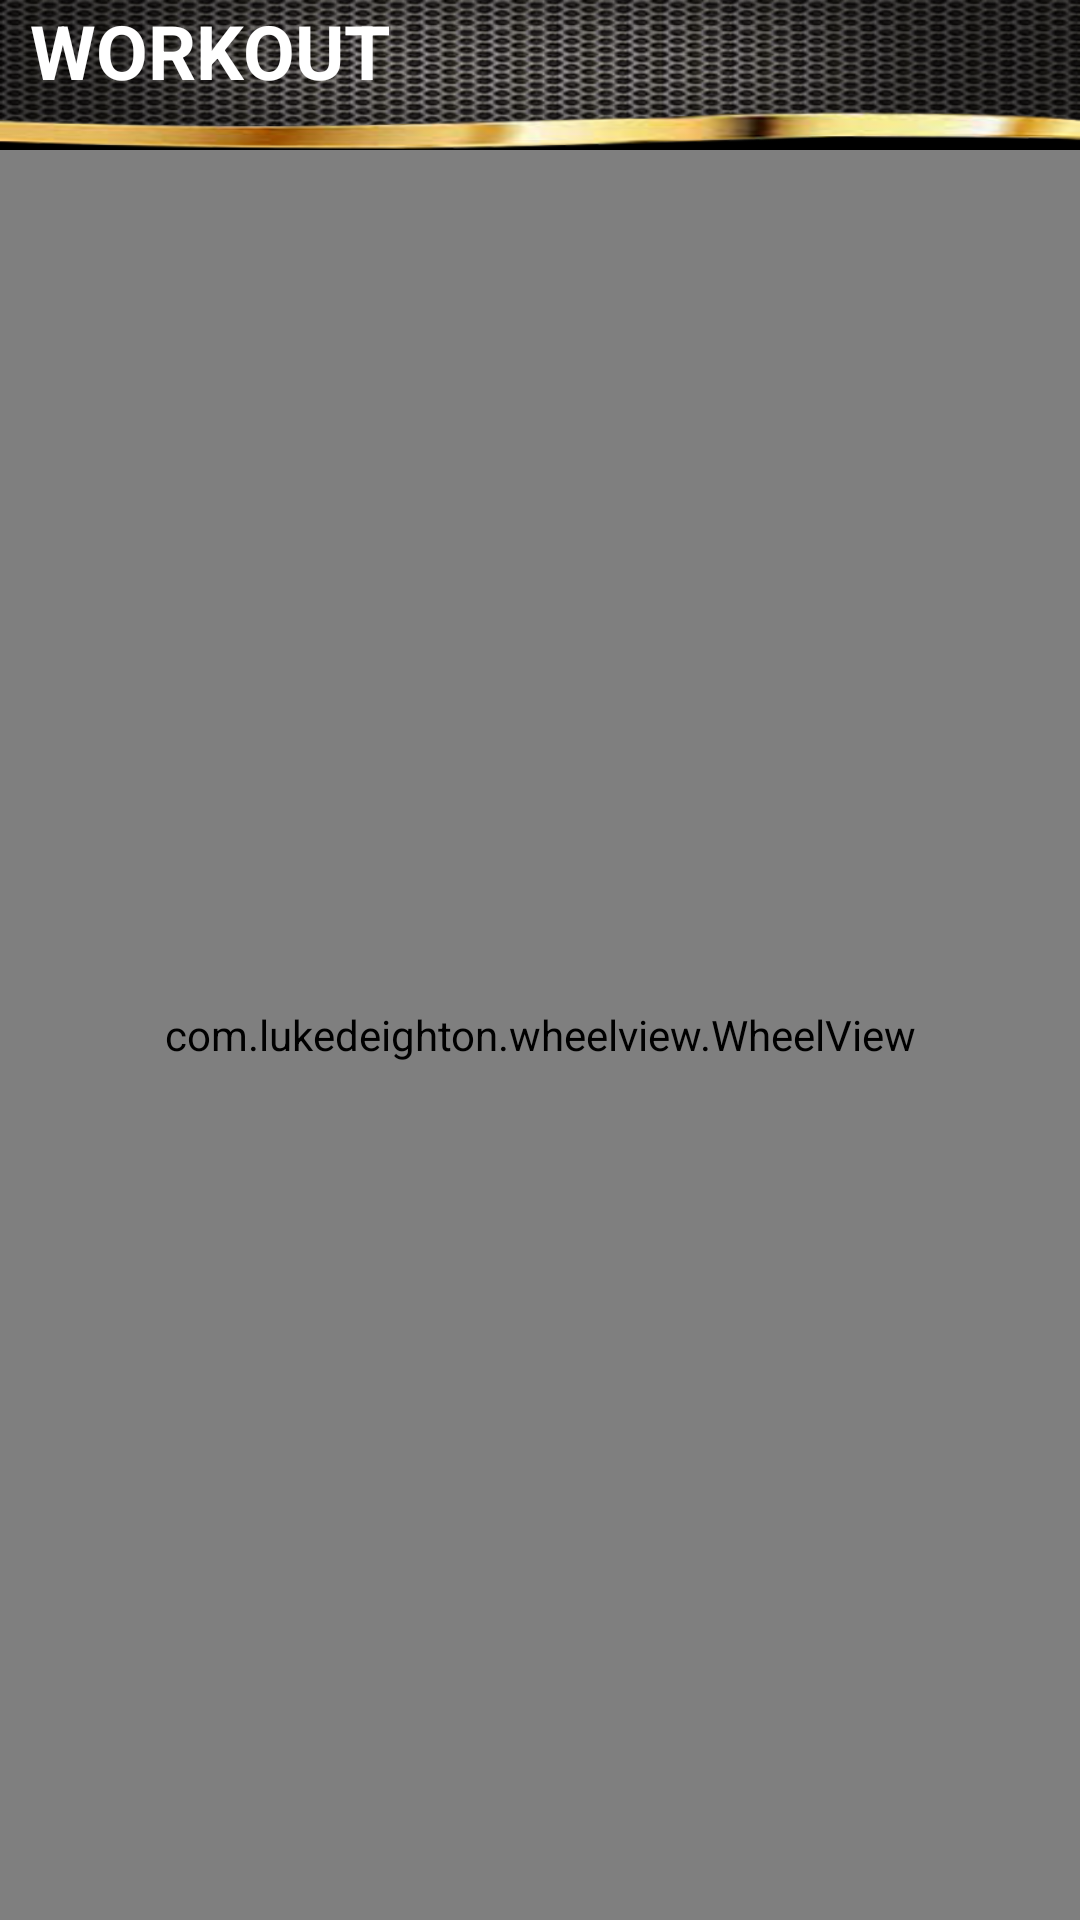

Write the Android layout XML for this screen, with the resource values it uses.
<!-- AndroidManifest.xml: application theme AppTheme -->
<!-- res/layout/activity_workout_list.xml -->
<LinearLayout android:layout_width="fill_parent"
    android:layout_height="fill_parent"
    xmlns:app="http://schemas.android.com/apk/res-auto"
    android:orientation="vertical"
    xmlns:android="http://schemas.android.com/apk/res/android"
    android:background="@drawable/backlist1">
    <include
        android:layout_width="fill_parent"
        android:layout_height="50dp"
        layout="@layout/header" />


    <RelativeLayout xmlns:android="http://schemas.android.com/apk/res/android"
        xmlns:app="http://schemas.android.com/apk/res-auto"
        xmlns:tools="http://schemas.android.com/tools"
        android:layout_width="match_parent"
        android:layout_height="match_parent"
        android:background="@android:color/black"
        tools:context="circlemenu.krc.circlemenutest.NavigationMenuActivity">


        <ImageView
            android:id="@+id/imageView2"
            android:layout_width="180dp"
            android:layout_height="180dp"
            android:layout_centerHorizontal="true"
            android:layout_centerVertical="true"
            app:srcCompat="@drawable/icon_bull_center1" />
        <com.lukedeighton.wheelview.WheelView
            android:id="@+id/wheelview"
            android:layout_width="match_parent"
            android:layout_height="match_parent"
            app:wheelColor="@android:color/transparent"
            app:rotatableWheelDrawable="true"

            app:repeatItems="true"
            app:wheelRadius="162dp"
            app:wheelPadding="6dp"
            app:wheelItemRadius="60dp"/>

    </RelativeLayout>

</LinearLayout>
<!-- res/layout/header.xml (included above) -->
<?xml version="1.0" encoding="utf-8"?>
<LinearLayout
    android:layout_width="match_parent"
    android:layout_height="70dp"
    android:orientation="vertical"
    xmlns:android="http://schemas.android.com/apk/res/android" >
    <LinearLayout
        android:orientation="horizontal" android:layout_width="match_parent"
        android:layout_height="wrap_content"
        android:id="@+id/header"
        android:background="@drawable/headerimg">

        
            


        <TextView
            android:id="@+id/headertext"
            android:layout_width="wrap_content"
            android:layout_height="wrap_content"
            android:layout_marginTop="0dp"
            android:layout_marginBottom="0dp"
            android:layout_marginRight="0dp"
            android:layout_marginLeft="10dp"
            android:gravity="left"
            android:textAllCaps="true"
            android:text="Workout"
            android:textColor="@android:color/white"
            android:textSize="25dp"
            android:lineSpacingExtra="6dp"
            android:textStyle="bold"/>
            

        

       


</LinearLayout>


</LinearLayout>
<!-- resources referenced by this layout -->
<resources>
  <!-- drawable backlist1: png bitmap (drawable, 19278 bytes) -->
  <!-- drawable headerimg: png bitmap (drawable, 107871 bytes) -->
  <!-- drawable icon_bull_center1: png bitmap (drawable, 20031 bytes) -->
  <style name="AppTheme" parent="Theme.AppCompat.Light.NoActionBar">
          
          <item name="colorPrimary">@color/colorPrimary</item>
          <item name="colorPrimaryDark">@color/colorPrimaryDark</item>
          <item name="colorAccent">@color/colorAccent</item>
      </style>
  <color name="colorPrimary">#f9a825</color>
  <color name="colorPrimaryDark">#f9a825</color>
  <color name="colorAccent">#ffab00</color>
</resources>
